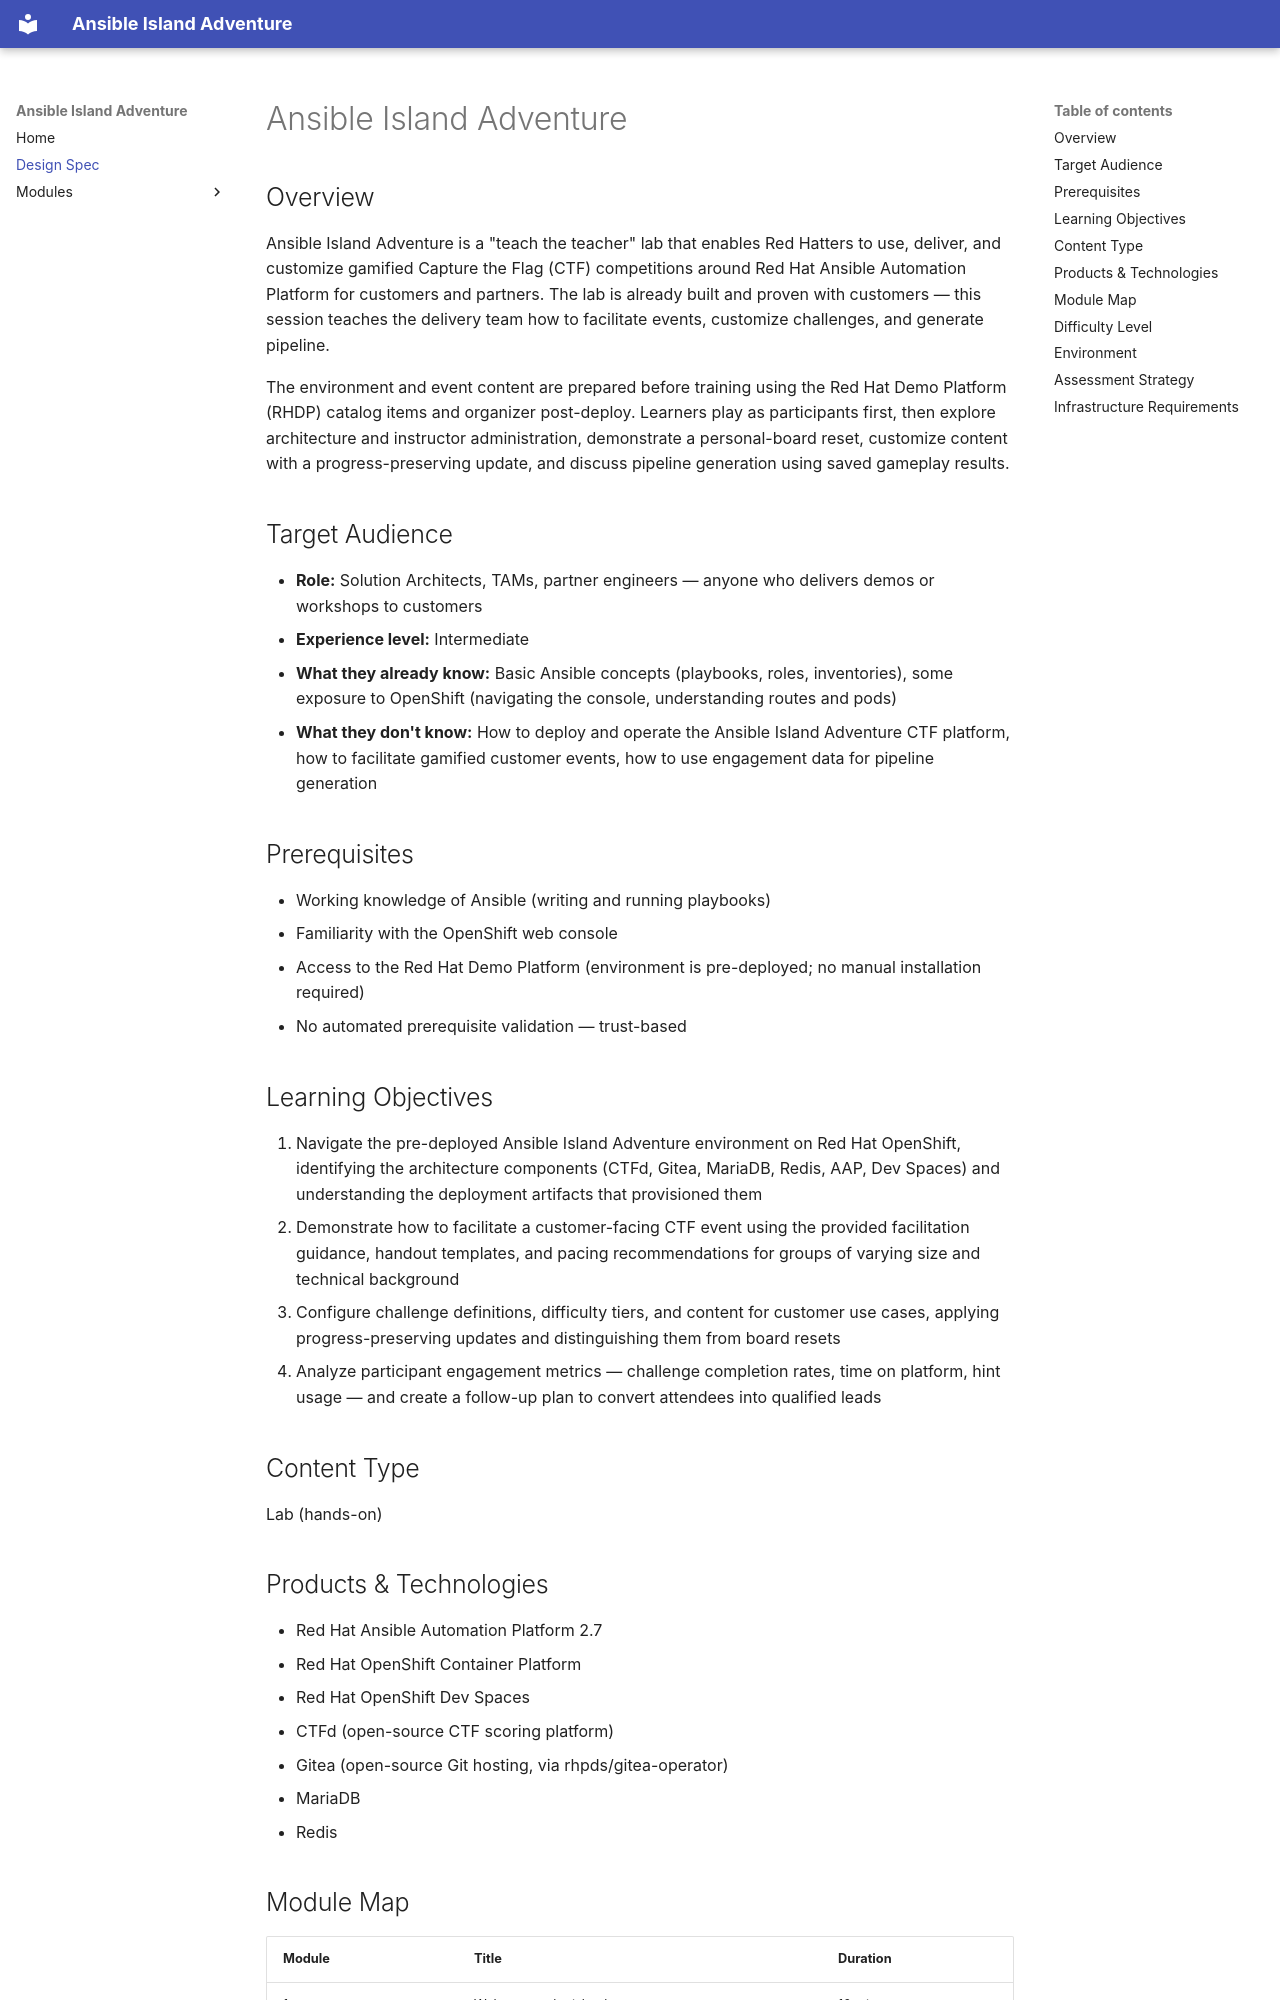

repository: rhpds/ansible-island-adventure · page: design/index.html · generator: mkdocs

# Ansible Island Adventure

## Overview

Ansible Island Adventure is a "teach the teacher" lab that enables Red Hatters to use, deliver, and customize gamified Capture the Flag (CTF) competitions around Red Hat Ansible Automation Platform for customers and partners. The lab is already built and proven with customers — this session teaches the delivery team how to facilitate events, customize challenges, and generate pipeline.

The environment and event content are prepared before training using the Red Hat Demo Platform (RHDP) catalog items and organizer post-deploy. Learners play as participants first, then explore architecture and instructor administration, demonstrate a personal-board reset, customize content with a progress-preserving update, and discuss pipeline generation using saved gameplay results.

## Target Audience

- **Role:** Solution Architects, TAMs, partner engineers — anyone who delivers demos or workshops to customers
- **Experience level:** Intermediate
- **What they already know:** Basic Ansible concepts (playbooks, roles, inventories), some exposure to OpenShift (navigating the console, understanding routes and pods)
- **What they don't know:** How to deploy and operate the Ansible Island Adventure CTF platform, how to facilitate gamified customer events, how to use engagement data for pipeline generation

## Prerequisites

- Working knowledge of Ansible (writing and running playbooks)
- Familiarity with the OpenShift web console
- Access to the Red Hat Demo Platform (environment is pre-deployed; no manual installation required)
- No automated prerequisite validation — trust-based

## Learning Objectives

1. Navigate the pre-deployed Ansible Island Adventure environment on Red Hat OpenShift, identifying the architecture components (CTFd, Gitea, MariaDB, Redis, AAP, Dev Spaces) and understanding the deployment artifacts that provisioned them
2. Demonstrate how to facilitate a customer-facing CTF event using the provided facilitation guidance, handout templates, and pacing recommendations for groups of varying size and technical background
3. Configure challenge definitions, difficulty tiers, and content for customer use cases, applying progress-preserving updates and distinguishing them from board resets
4. Analyze participant engagement metrics — challenge completion rates, time on platform, hint usage — and create a follow-up plan to convert attendees into qualified leads

## Content Type

Lab (hands-on)

## Products & Technologies

- Red Hat Ansible Automation Platform 2.7
- Red Hat OpenShift Container Platform
- Red Hat OpenShift Dev Spaces
- CTFd (open-source CTF scoring platform)
- Gitea (open-source Git hosting, via rhpds/gitea-operator)
- MariaDB
- Redis
